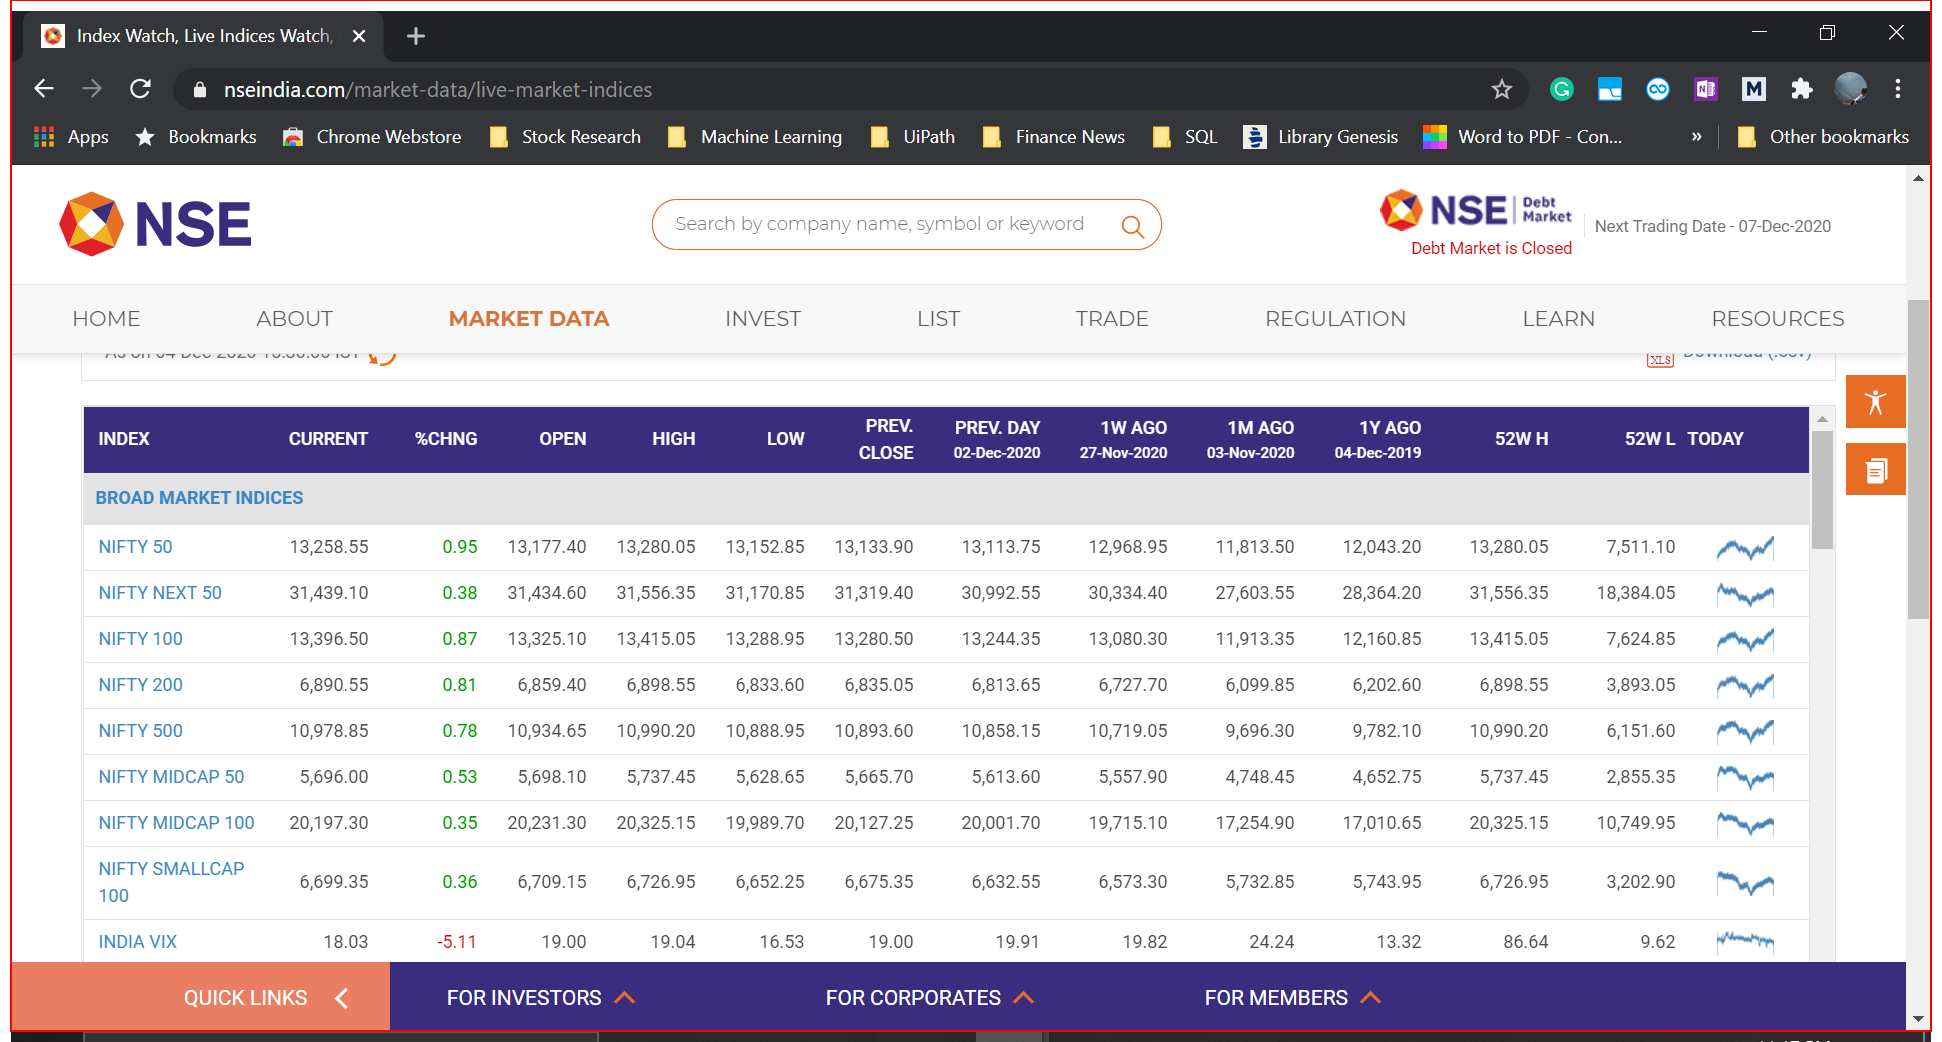
Task: Forecasting Nifty Direction through UiPath RE Framework
Workflow: KillAllProcesses

Step 1: Close Application 'Intermediate D3D Window' (chrome.exe)
